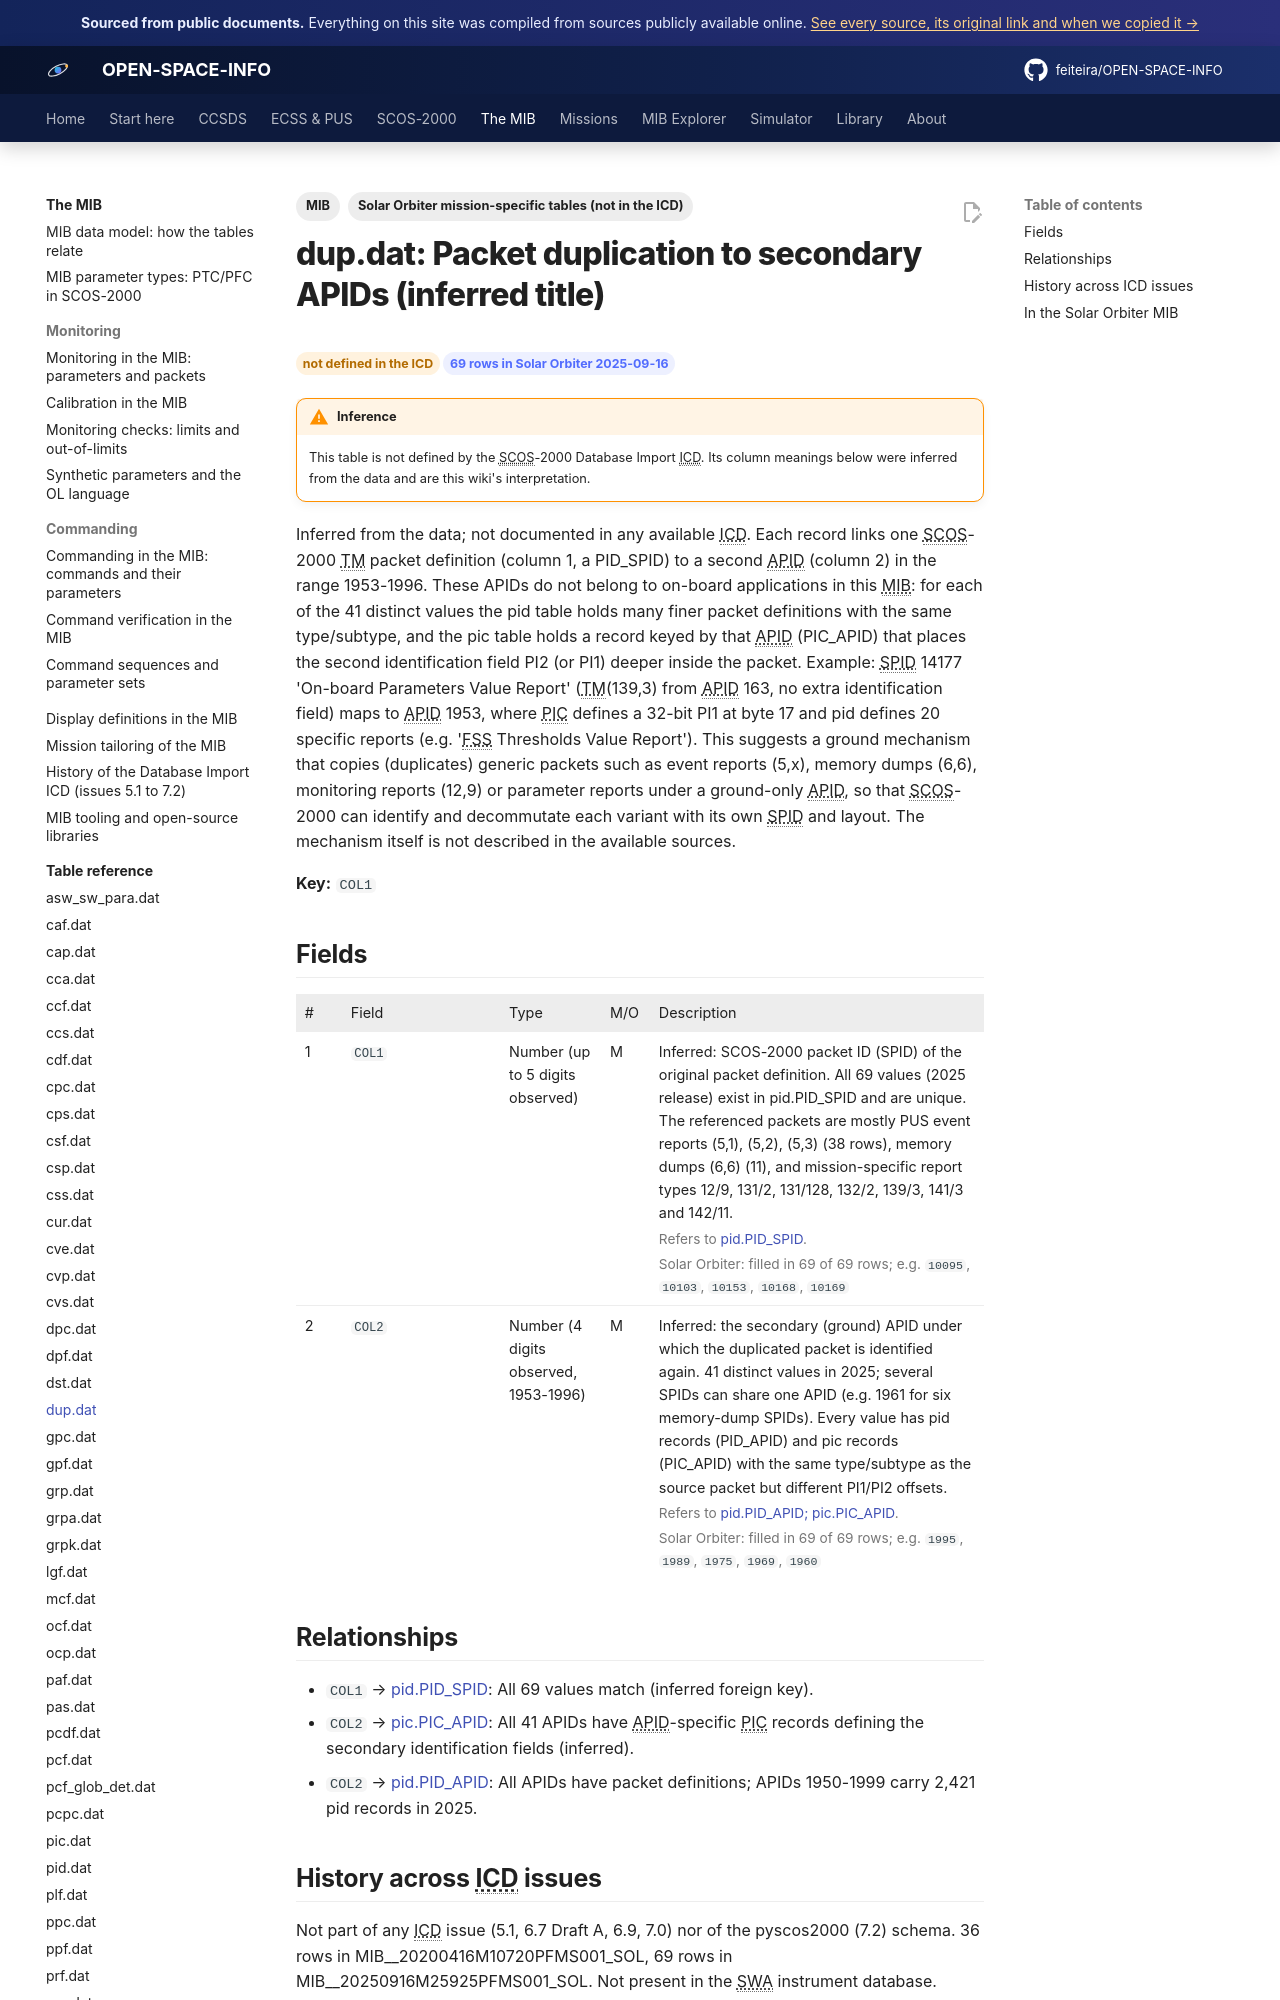

repository: feiteira/OPEN-SPACE-INFO · page: mib/tables/dup/index.html · generator: mkdocs

---
title: "dup.dat: Packet duplication to secondary APIDs (inferred title)"
description: "Inferred from the data; not documented in any available ICD. Each record links one SCOS-2000 TM packet definition (column 1, a PID_SPID) to a second APID (column 2) in the range 1953-1996. These APIDs"
tags: [MIB, "Solar Orbiter mission-specific tables (not in the ICD)"]
sources: [icd-7-0-final, mib-20250916m25925pfms001-sol]
---

# dup.dat: Packet duplication to secondary APIDs (inferred title)

<div class="osi-chips"><span class="osi-chip warn">not defined in the ICD</span><span class="osi-chip">69 rows in Solar Orbiter 2025-09-16</span></div>

!!! warning "Inference"
    This table is not defined by the SCOS-2000 Database Import ICD. Its column meanings below were inferred from the data and are this wiki's interpretation.

Inferred from the data; not documented in any available ICD. Each record links one SCOS-2000 TM packet definition (column 1, a PID_SPID) to a second APID (column 2) in the range 1953-1996. These APIDs do not belong to on-board applications in this MIB: for each of the 41 distinct values the pid table holds many finer packet definitions with the same type/subtype, and the pic table holds a record keyed by that APID (PIC_APID) that places the second identification field PI2 (or PI1) deeper inside the packet. Example: SPID 14177 'On-board Parameters Value Report' (TM(139,3) from APID 163, no extra identification field) maps to APID 1953, where PIC defines a 32-bit PI1 at byte 17 and pid defines 20 specific reports (e.g. 'FSS Thresholds Value Report'). This suggests a ground mechanism that copies (duplicates) generic packets such as event reports (5,x), memory dumps (6,6), monitoring reports (12,9) or parameter reports under a ground-only APID, so that SCOS-2000 can identify and decommutate each variant with its own SPID and layout. The mechanism itself is not described in the available sources.

**Key:** `COL1`

## Fields

<div class="osi-fields"><table class="osi-ftable"><colgroup><col style="width:3.2em"><col style="width:11em"><col style="width:7em"><col style="width:3.4em"><col></colgroup><thead><tr><th>#</th><th>Field</th><th>Type</th><th>M/O</th><th>Description</th></tr></thead><tbody>
<tr id="col1"><td>1</td><td><code>COL1</code></td><td>Number (up to 5 digits observed)</td><td>M</td><td>Inferred: SCOS-2000 packet ID (SPID) of the original packet definition. All 69 values (2025 release) exist in pid.PID_SPID and are unique. The referenced packets are mostly PUS event reports (5,1), (5,2), (5,3) (38 rows), memory dumps (6,6) (11), and mission-specific report types 12/9, 131/2, 131/128, 132/2, 139/3, 141/3 and 142/11.<div class="osi-extra">Refers to <a href="../pid/">pid.PID_SPID</a>. <span class="osi-fstat">Solar Orbiter: filled in 69 of 69 rows; e.g. <code>10095</code>, <code>10103</code>, <code>10153</code>, <code>10168</code>, <code>10169</code></span></div></td></tr>
<tr id="col2"><td>2</td><td><code>COL2</code></td><td>Number (4 digits observed, 1953-1996)</td><td>M</td><td>Inferred: the secondary (ground) APID under which the duplicated packet is identified again. 41 distinct values in 2025; several SPIDs can share one APID (e.g. 1961 for six memory-dump SPIDs). Every value has pid records (PID_APID) and pic records (PIC_APID) with the same type/subtype as the source packet but different PI1/PI2 offsets.<div class="osi-extra">Refers to <a href="../pid/">pid.PID_APID; pic.PIC_APID</a>. <span class="osi-fstat">Solar Orbiter: filled in 69 of 69 rows; e.g. <code>1995</code>, <code>1989</code>, <code>1975</code>, <code>1969</code>, <code>1960</code></span></div></td></tr>
</tbody></table></div>
